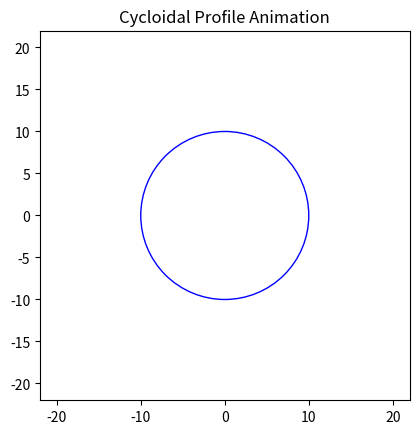

This chart was generated by the following Python code:
import numpy as np
import matplotlib.pyplot as plt
import matplotlib.animation as animation

# Parameters for the cycloid
R = 10  # Radius of the larger circle
r = 1  # Radius of the smaller circle
l = 1  # Distance from the point to the center of the smaller circle

# Number of points in the cycloid
num_points = 1000

# Generate the cycloid points
t = np.linspace(0, 2 * np.pi, num_points)
x = (R + r) * np.cos(t) - l * np.cos(((R + r) / r) * t)
y = (R + r) * np.sin(t) - l * np.sin(((R + r) / r) * t)

# Set up the figure and axis
fig, ax = plt.subplots()
ax.set_aspect('equal')
ax.set_xlim(-2 * (R + r), 2 * (R + r))
ax.set_ylim(-2 * (R + r), 2 * (R + r))

# Plot the larger circle
large_circle = plt.Circle((0, 0), R, color='b', fill=False)
ax.add_artist(large_circle)

# Plot the path of the cycloid
path, = ax.plot([], [], 'r-', lw=2)

# Initialize the smaller circle
small_circle, = ax.plot([], [], 'g-', lw=2)
point, = ax.plot([], [], 'go')


# Function to initialize the animation
def init():
    path.set_data([], [])
    small_circle.set_data([], [])
    point.set_data([], [])
    return path, small_circle, point


# Function to update the animation
def update(frame):
    # Update the path
    path.set_data(x[:frame], y[:frame])

    # Position of the smaller circle center
    cx = (R + r) * np.cos(t[frame])
    cy = (R + r) * np.sin(t[frame])

    # Position of the point tracing the cycloid
    px = x[frame]
    py = y[frame]

    # Update the smaller circle
    small_circle_x = cx + r * np.cos(t)
    small_circle_y = cy + r * np.sin(t)
    small_circle.set_data(small_circle_x, small_circle_y)

    # Update the point
    point.set_data(px, py)

    return path, small_circle, point


# Create the animation
ani = animation.FuncAnimation(fig, update, frames=num_points, init_func=init, blit=True, interval=20, repeat=True)

plt.title('Cycloidal Profile Animation')
plt.show()
